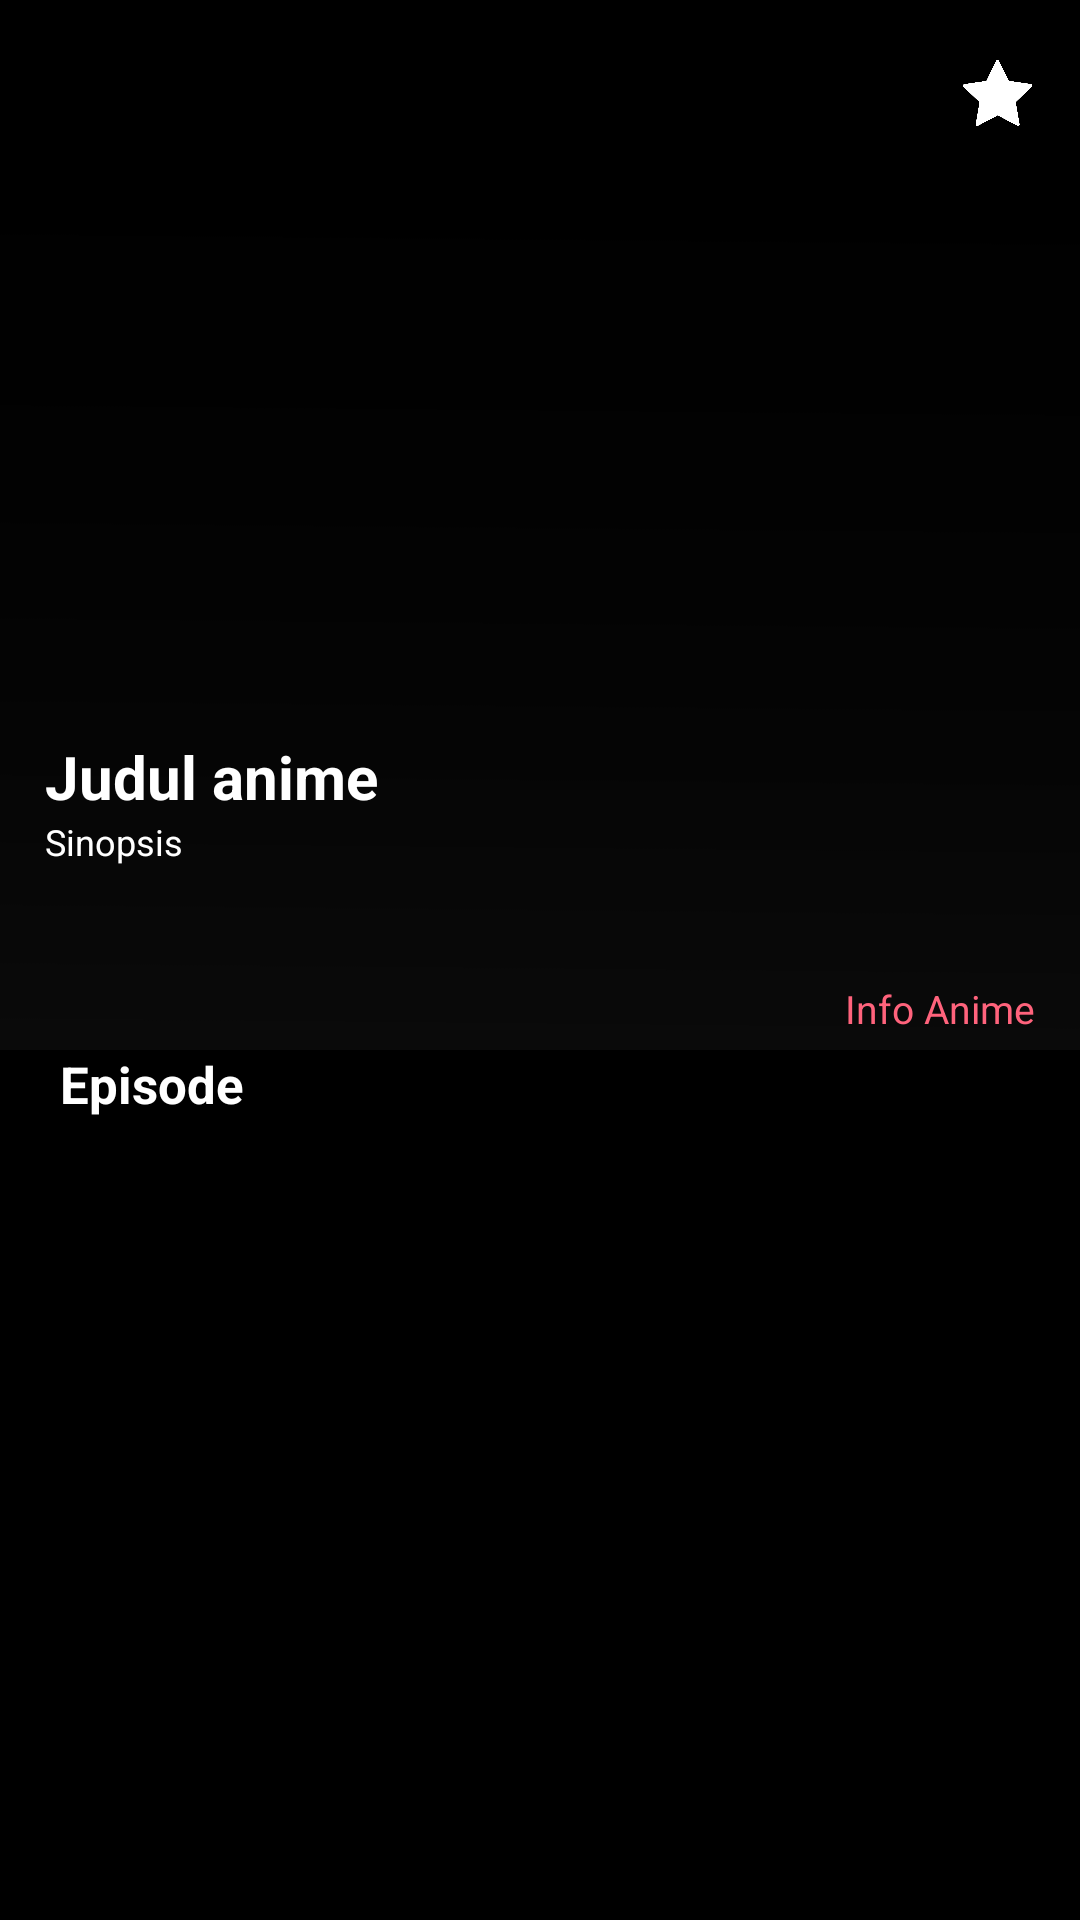

The Android layout XML behind this screen, and the referenced resources:
<!-- AndroidManifest.xml: application theme AppTheme -->
<!-- res/layout/activity_episode_anime.xml -->
<?xml version="1.0" encoding="utf-8"?>
<LinearLayout
    xmlns:android="http://schemas.android.com/apk/res/android"
    xmlns:app="http://schemas.android.com/apk/res-auto"
    xmlns:tools="http://schemas.android.com/tools"
    android:background="@color/p_background"
    android:layout_width="match_parent"
    android:layout_height="match_parent"
    tools:context=".EpisodeAnime"
    android:orientation="vertical">

    <RelativeLayout
        android:layout_width="match_parent"
        android:layout_height="350dp">

        <ImageView
            android:id="@+id/ivFoto"
            android:layout_width="match_parent"
            android:layout_height="600dp"
            android:layout_alignParentTop="true"
            android:layout_alignParentBottom="true"
            android:layout_alignParentStart="true"
            android:layout_alignParentEnd="true"
            android:layout_alignParentLeft="true"
            android:layout_alignParentRight="true"
            android:src="@mipmap/uzaki"
            android:scaleType="centerCrop"/>

        <ImageView
            android:layout_width="match_parent"
            android:layout_height="wrap_content"
            android:layout_alignParentTop="true"
            android:layout_alignParentBottom="true"
            android:layout_alignParentStart="true"
            android:layout_alignParentEnd="true"
            android:layout_alignParentLeft="true"
            android:layout_alignParentRight="true"
            android:src="@mipmap/filter"
            android:scaleType="fitXY"/>

        <ImageView
            android:id="@+id/ivBackArrow"
            android:layout_width="25dp"
            android:layout_height="25dp"
            android:layout_alignParentTop="true"
            android:layout_alignParentLeft="true"
            android:layout_margin="15dp"
            android:src="@drawable/ic_backarrow"
            android:layout_alignParentStart="true" />

        <TextView
            android:id="@+id/tvJudul"
            android:layout_marginHorizontal="15dp"
            android:layout_width="wrap_content"
            android:layout_height="wrap_content"
            android:text="Judul anime"
            android:textColor="@android:color/white"
            android:textStyle="bold"
            android:textSize="20dp"
            android:layout_above="@+id/tvSinopsis"/>

        <ImageButton
            android:id="@+id/ibBookmark"
            android:layout_width="35dp"
            android:layout_height="42dp"
            android:layout_margin="10dp"
            android:layout_alignParentRight="true"
            android:layout_alignParentTop="true"
            android:scaleType="centerCrop"
            android:backgroundTint="#00FFFFFF"
            android:src="@mipmap/bookmark"
            />

        <TextView
            android:id="@+id/tvSinopsis"
            android:layout_width="match_parent"
            android:layout_height="55dp"
            android:textSize="12dp"
            android:layout_marginHorizontal="15dp"
            android:maxLines="3"
            android:ellipsize="end"
            android:textColor="@android:color/white"
            android:layout_above="@+id/tvInfo"
            android:text="Sinopsis"/>

        <TextView
            android:id="@+id/tvInfo"
            android:layout_width="wrap_content"
            android:layout_height="wrap_content"
            android:textSize="13dp"
            android:layout_marginHorizontal="15dp"
            android:layout_marginBottom="5dp"
            android:textColor="@color/pink"
            android:layout_alignParentBottom="true"
            android:layout_alignParentEnd="true"
            android:text="Info Anime"
            android:layout_alignParentRight="true" />

    </RelativeLayout>


    <LinearLayout
        android:layout_width="match_parent"
        android:layout_height="match_parent"
        android:orientation="vertical">

        <TextView
            android:layout_marginHorizontal="20dp"
            android:layout_marginBottom="10dp"
            android:layout_width="wrap_content"
            android:layout_height="wrap_content"
            android:text="Episode"
            android:textStyle="bold"
            android:textColor="@android:color/white"
            android:textSize="17dp"/>

        <androidx.recyclerview.widget.RecyclerView
            android:layout_marginHorizontal="20dp"
            android:layout_marginBottom="5dp"
            android:id="@+id/rvListEpisode"
            android:layout_width="match_parent"
            android:layout_height="match_parent"/>

    </LinearLayout>

</LinearLayout>
<!-- resources referenced by this layout -->
<resources>
  <color name="p_background">#000000</color>
  <color name="pink">#ff637c</color>
  <!-- mipmap bookmark: png bitmap (mipmap-xxxhdpi, 16427 bytes) -->
  <!-- mipmap filter: png bitmap (mipmap-hdpi, 22209 bytes) -->
  <style name="AppTheme" parent="Theme.AppCompat.Light.NoActionBar">
          
          <item name="colorPrimary">@color/colorPrimary</item>
          <item name="colorPrimaryDark">@color/colorPrimaryDark</item>
          <item name="colorAccent">@color/colorAccent</item>
      </style>
  <color name="colorPrimary">#6200EE</color>
  <color name="colorPrimaryDark">#000000</color>
  <color name="colorAccent">#000000</color>
</resources>
